Image classification data set "Dataset" (MITLLRacecar/Student on GitHub). Class labels (4): asphalt, dirt, grassy, rocky.

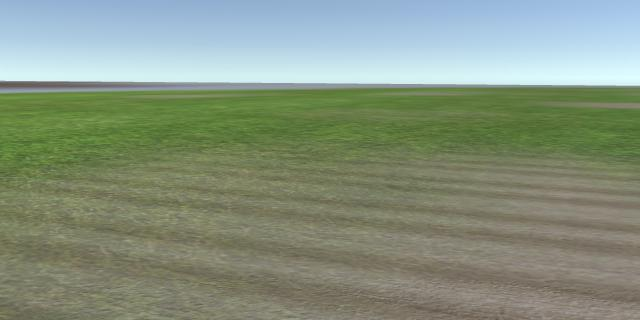
Label: grassy

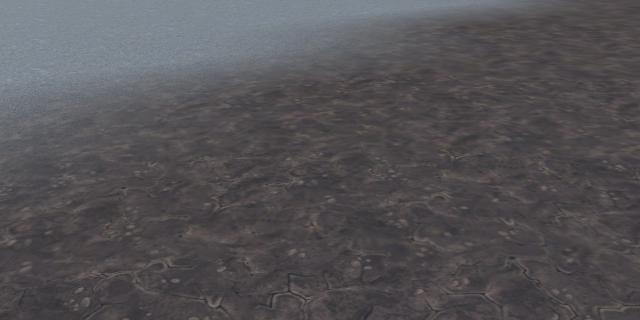
Label: dirt

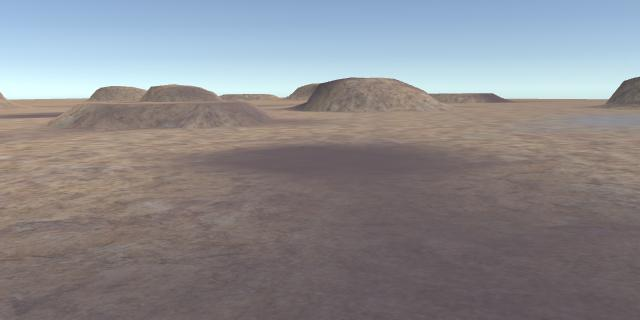
Label: rocky

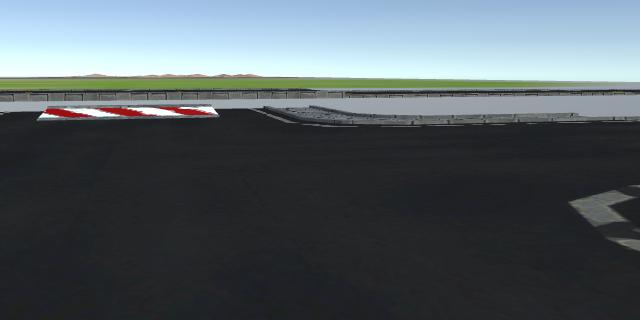
Label: asphalt

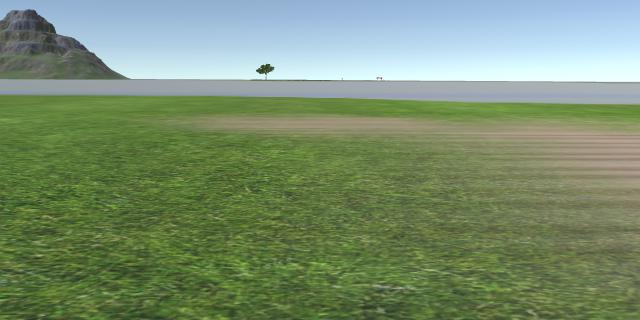
Label: grassy

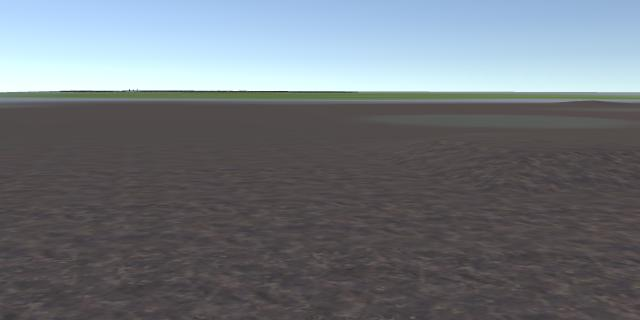
Label: dirt
